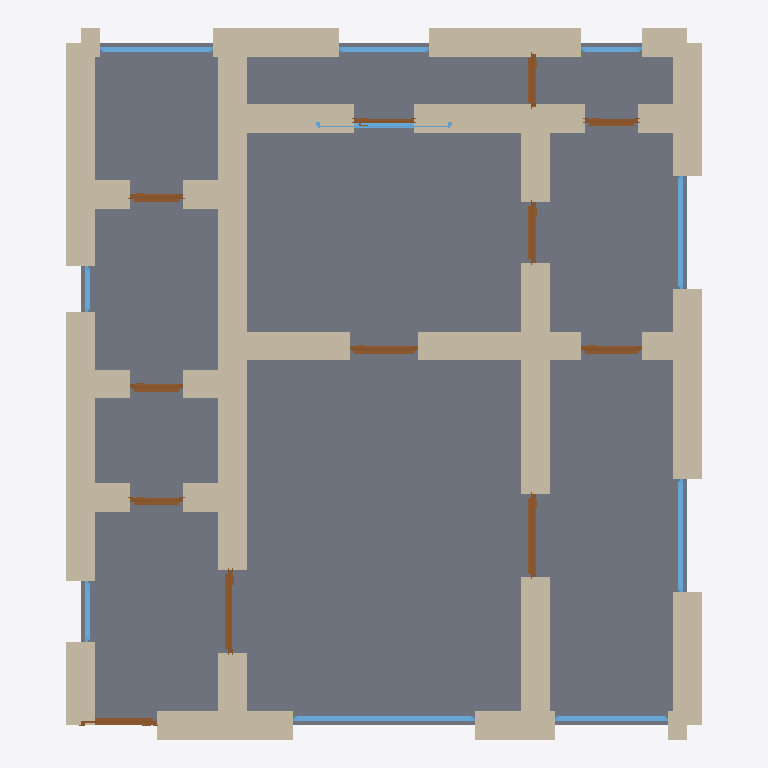
Plan cut of the same IFC building model at storey 'Ground Floor' (level 0.00 m, cut at 1.40 m), seen from above with north up, elements coloured by IFC class: 38 walls (beige), 12 doors (brown), 10 windows (light blue), 1 slab (grey). Cut surfaces are drawn darker.
Extent 8.4 m × 9.4 m × 3.5 m (x, y, z). Storeys (1): Ground Floor at 0.00 m. Elements (63): 40 IfcWall, 12 IfcDoor, 10 IfcWindow, 1 IfcSlab.

HEADER;
FILE_DESCRIPTION(('ViewDefinition[DesignTransferView]'),'2;1');
FILE_NAME('/dev/null','2026-05-05T16:14:01+05:30',(''),(''),'IfcOpenShell 0.8.5','IfcOpenShell 0.8.5','Nobody');
FILE_SCHEMA(('IFC4'));
ENDSEC;
DATA;
#1=IFCPROJECT('0ofNAnfrb5CvMvVo3ss9UB',$,'A Prague Žižkov/Vinohrady pavlač apartment — typical 1900s t',$,$,$,$,(#10),#5);
#12=IFCSITE('2l3hXSDoP1qOPhnMzzNB_N',$,'Site',$,$,$,$,$,$,$,$,$,$,$);
#13=IFCBUILDING('3cqE8a2ErCQAPqncqvNzE$',$,'Building',$,$,$,$,$,$,$,$,$);
#16=IFCBUILDINGSTOREY('2zE5IxmMn2dP1DELpcs2t4',$,'Ground Floor',$,$,#22,$,$,$,$);
#2735=IFCSLAB('1yujA5NFL2pfkZNK_RJUPd',$,'Floor',$,$,#2752,#2747,$,.FLOOR.);
#266=IFCWALL('1jnSQIvLzB3wXIZRVUig6w',$,'Exterior Wall',$,$,#287,#282,$,$);
#244=IFCWALL('2Xe3vBxRPBYhYG9q4rBuGo',$,'Exterior Wall',$,$,#265,#260,$,$);
#112=IFCWALL('3mUyuwYEj7PRBqBtxeKRsn',$,'Exterior Wall',$,$,#133,#128,$,$);
#178=IFCWALL('2AiimAMt5EgBPwju_0z9bW',$,'Exterior Wall',$,$,#199,#194,$,$);
#420=IFCWALL('1s0mF7EMj3rhsUBu1LsexX',$,'Interior Wall',$,$,#441,#436,$,$);
#618=IFCWALL('2Yx7Xsm7r9l8JJhquhny8x',$,'Interior Wall',$,$,#639,#634,$,$);
#23=IFCWALL('3YGXTZXsv1YQEFmCfii_cW',$,'Exterior Wall',$,$,#45,#39,$,$);
#398=IFCWALL('2i$avaXzzAJwZp08_SbWaE',$,'Interior Wall',$,$,#419,#414,$,$);
#90=IFCWALL('36GIo9FRj5iAPhk1Azs4GF',$,'Exterior Wall',$,$,#111,#106,$,$);
#134=IFCWALL('1CFPDoMgn3vRAEFNhfFPeO',$,'Exterior Wall',$,$,#155,#150,$,$);
#200=IFCWALL('1jtZQ6iYz8qwIeeDbkIPpo',$,'Exterior Wall',$,$,#221,#216,$,$);
#750=IFCWALL('3$QPaz2OfD2B56B7iWxUmk',$,'Interior Wall',$,$,#771,#766,$,$);
#464=IFCWALL('3SS4m1x8L3MOhzkyn8NK$m',$,'Interior Wall',$,$,#485,#480,$,$);
#728=IFCWALL('0IkxxgxT542forvLIG3YHo',$,'Interior Wall',$,$,#749,#744,$,$);
#486=IFCWALL('2ZgS6RK_r1gBor_bu5ThKW',$,'Interior Wall',$,$,#507,#502,$,$);
#442=IFCWALL('1zPFd$QnPCTepMSWQsPZtK',$,'Interior Wall',$,$,#463,#458,$,$);
#706=IFCWALL('3JIB3j8y96wgdYn_xIsQIO',$,'Interior Wall',$,$,#727,#722,$,$);
#288=IFCWALL('11NlKL3rHCgfm1wOopf_k5',$,'Exterior Wall',$,$,#309,#304,$,$);
#46=IFCWALL('0igjwxGpT4xuzkbudKFNfu',$,'Exterior Wall',$,$,#67,#62,$,$);
#332=IFCWALL('0w2H5Gn_96lPugTLfhhC3E',$,'Interior Wall',$,$,#353,#348,$,$);
#684=IFCWALL('0UZtdYl6T3MglKqYk8E9RN',$,'Interior Wall',$,$,#705,#700,$,$);
#772=IFCWALL('3ditDufYj3lRpB5REMV0yC',$,'Interior Wall',$,$,#793,#788,$,$);
#310=IFCWALL('0rkJ$KIfrDrA2Ir1MLIm2h',$,'Interior Wall',$,$,#331,#326,$,$);
#838=IFCWALL('2yVDnqZUv5bgzkY$WGPbXE',$,'Interior Wall',$,$,#859,#854,$,$);
#354=IFCWALL('0z5rOi$Jn4CuYw8eF6oHa9',$,'Interior Wall',$,$,#375,#370,$,$);
#816=IFCWALL('3AmHGGw9P6ThqJgzGGRnFk',$,'Interior Wall',$,$,#837,#832,$,$);
#640=IFCWALL('0eFE8ZGXzDlh0ZPTtIVL65',$,'Interior Wall',$,$,#661,#656,$,$);
#156=IFCWALL('0hQuQW9Eb79A1Q9FxvPc9C',$,'Exterior Wall',$,$,#177,#172,$,$);
#552=IFCWALL('076Y$tphPFvuoW7e1SNFfa',$,'Interior Wall',$,$,#573,#568,$,$);
#376=IFCWALL('0qLVSWCkT6qBQvafbV8kUA',$,'Interior Wall',$,$,#397,#392,$,$);
#662=IFCWALL('1$cpyPOFnEOANHQcJ2WRf3',$,'Interior Wall',$,$,#683,#678,$,$);
#794=IFCWALL('2_Ga1NPWf5yvsuIB7FZu8e',$,'Interior Wall',$,$,#815,#810,$,$);
#574=IFCWALL('3mUzW$XlbFOOJSrSNYtOLX',$,'Interior Wall',$,$,#595,#590,$,$);
#596=IFCWALL('06xHmxIejFo86RzY957iNE',$,'Interior Wall',$,$,#617,#612,$,$);
#1924=IFCWINDOW('2m6DFIj3T43B5VTLrG8$jr',$,'Window',$,$,#1978,#1973,$,1.2,2.4,$,$,$);
#508=IFCWALL('0GofLGMwj1Dx1vayRshAqK',$,'Interior Wall',$,$,#529,#524,$,$);
#530=IFCWALL('3hkhgapyX2pRKdrKcxYi3o',$,'Interior Wall',$,$,#551,#546,$,$);
#1244=IFCDOOR('2NSgWq2mT4qQp0MDZUh6Ug',$,'Door',$,$,#1328,#1323,$,2.1,1.1,$,$,$);
#989=IFCDOOR('2ajESlmGLAcgNiiyNNAq$D',$,'Door',$,$,#1073,#1068,$,2.1,1.1,$,$,$);
#1979=IFCWINDOW('2hEoLn8qrF$QdJ1jhR$cjp',$,'Window',$,$,#2033,#2028,$,1.2,1.5,$,$,$);
#2034=IFCWINDOW('0LH4BBPav6F9eN_$Df7H1N',$,'Window',$,$,#2088,#2083,$,1.2,1.5,$,$,$);
#2144=IFCWINDOW('2OpDY9H1fDiultl3oEgtAZ',$,'Window',$,$,#2198,#2193,$,1.2,1.5,$,$,$);
#2199=IFCWINDOW('36s6d31Df6pAxUw_MN$DdV',$,'Window',$,$,#2253,#2248,$,1.2,1.5,$,$,$);
#222=IFCWALL('3byBOnTw5E4gOUgzSTIhG3',$,'Exterior Wall',$,$,#243,#238,$,$);
#1329=IFCDOOR('0OvEcB0jn3BvsmDQRZYjjm',$,'Door',$,$,#1413,#1408,$,2.1,0.9,$,$,$);
#904=IFCDOOR('0EwLu$iG51ARQeaFSp4sbd',$,'Door',$,$,#988,#983,$,2.1,1.0,$,$,$);
#1499=IFCDOOR('1jaBnDR1vFRfqiFFvK5wkV',$,'Door',$,$,#1583,#1578,$,2.1,0.8,$,$,$);
#1414=IFCDOOR('3Ow7IuKmn9y9OuH$i_Fge0',$,'Door',$,$,#1498,#1493,$,2.1,0.8,$,$,$);
#2254=IFCWINDOW('1v$1HR6jr2zRIrr4C$lW4S',$,'Window',$,$,#2308,#2303,$,1.2,1.2,$,$,$);
#1584=IFCDOOR('0gSbmbt0940vbSMuBTHo4n',$,'Door',$,$,#1668,#1663,$,2.1,0.7,$,$,$);
#1839=IFCDOOR('1hnavaVm5DFgcBRheC2VTt',$,'Door',$,$,#1923,#1918,$,2.1,0.7,$,$,$);
#1159=IFCDOOR('2Eo$8BWcD9FvtN4pRERtMK',$,'Door',$,$,#1243,#1238,$,2.1,0.7,$,$,$);
#2089=IFCWINDOW('2hGnQnpcv9oAjkPpQXZ5Qt',$,'Window',$,$,#2143,#2138,$,1.2,1.8,$,$,$);
#1754=IFCDOOR('3K4Znj9bP0whoCj6WSD4FL',$,'Door',$,$,#1838,#1833,$,2.1,0.7,$,$,$);
#1074=IFCDOOR('0aq4tfgDn9SOfYYQXob0AF',$,'Door',$,$,#1158,#1153,$,2.1,0.7,$,$,$);
#68=IFCWALL('15YIXCRWXF3hcHgJJ8I1g_',$,'Exterior Wall',$,$,#89,#84,$,$);
#2309=IFCWINDOW('3iSmxENdrAxxOLCtF2z64K',$,'Window',$,$,#2363,#2358,$,1.2,0.8,$,$,$);
#2419=IFCWINDOW('0p11Ha5Qj3uOUdOAAvgDJg',$,'Window',$,$,#2473,#2468,$,1.2,0.8,$,$,$);
#1669=IFCDOOR('0oCkAIhn5FrefTpMYcad_A',$,'Door',$,$,#1753,#1748,$,2.1,0.8,$,$,$);
#2364=IFCWINDOW('1ODAowqIX5yvK9fkwa0qY8',$,'Window',$,$,#2418,#2413,$,1.2,0.6,$,$,$);
ENDSEC;
